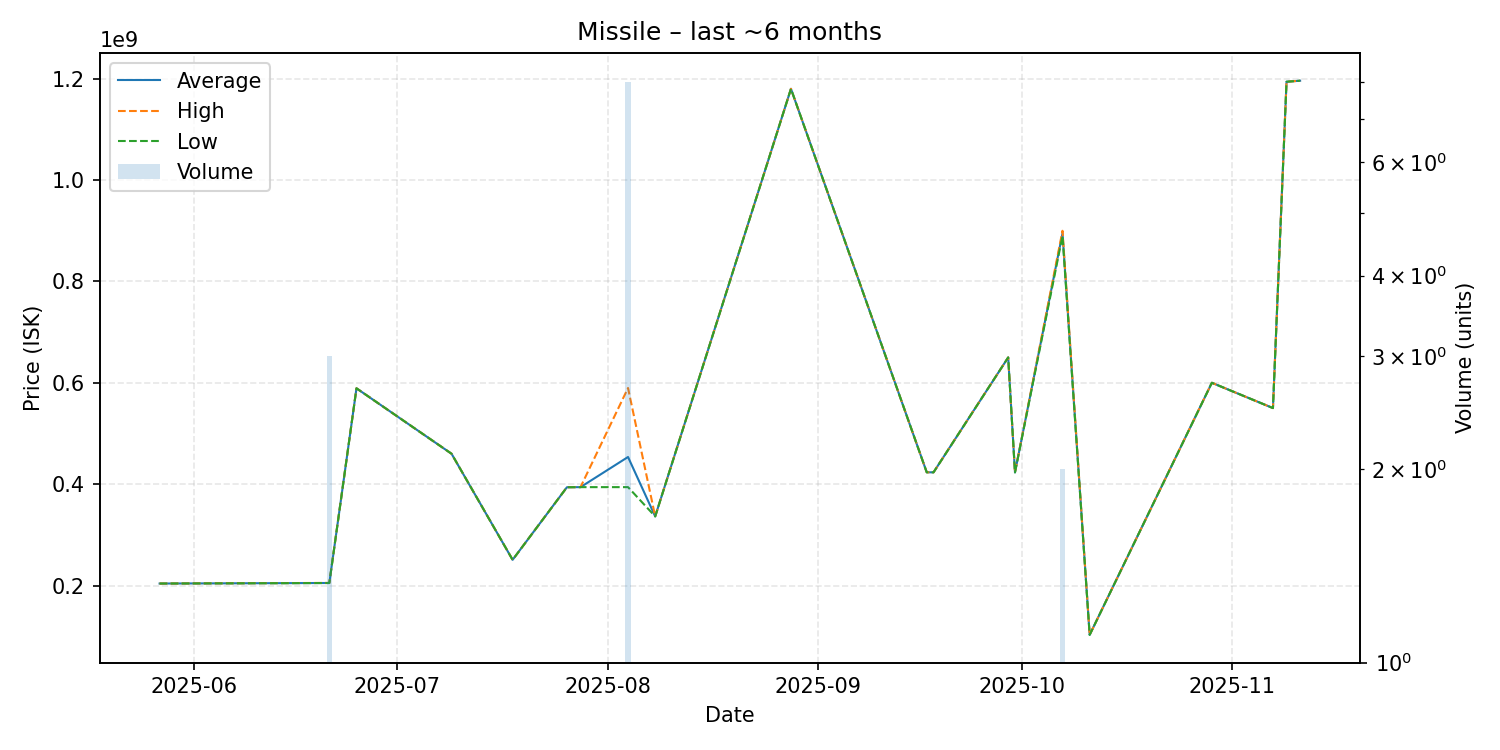

The table this chart was drawn from, first rows:
date, average, highest, lowest, order_count, volume
2025-05-27, 203900000, 203900000, 203900000, 1, 1
2025-06-21, 204966667, 205100000, 204900000, 3, 3
2025-06-25, 589100000, 589100000, 589100000, 1, 1
2025-07-09, 460000000, 460000000, 460000000, 1, 1
2025-07-18, 250700000, 250700000, 250700000, 1, 1
2025-07-26, 393900000, 393900000, 393900000, 1, 1
2025-07-28, 394100000, 394100000, 394100000, 1, 1
2025-08-04, 453575000, 589700000, 394100000, 8, 8
2025-08-08, 336300000, 336300000, 336300000, 1, 1
2025-08-28, 1180000000, 1180000000, 1180000000, 1, 1
2025-09-17, 423400000, 423400000, 423400000, 1, 1
2025-09-18, 423300000, 423300000, 423300000, 1, 1
2025-09-29, 650000000, 650000000, 650000000, 1, 1
2025-09-30, 423200000, 423200000, 423200000, 1, 1
2025-10-07, 894950000, 899900000, 890000000, 2, 2
2025-10-11, 102600000, 102600000, 102600000, 1, 1
2025-10-29, 600000000, 600000000, 600000000, 1, 1
2025-11-07, 550100000, 550100000, 550100000, 1, 1
2025-11-09, 1194000000, 1194000000, 1194000000, 1, 1
2025-11-11, 1196000000, 1196000000, 1196000000, 1, 1
